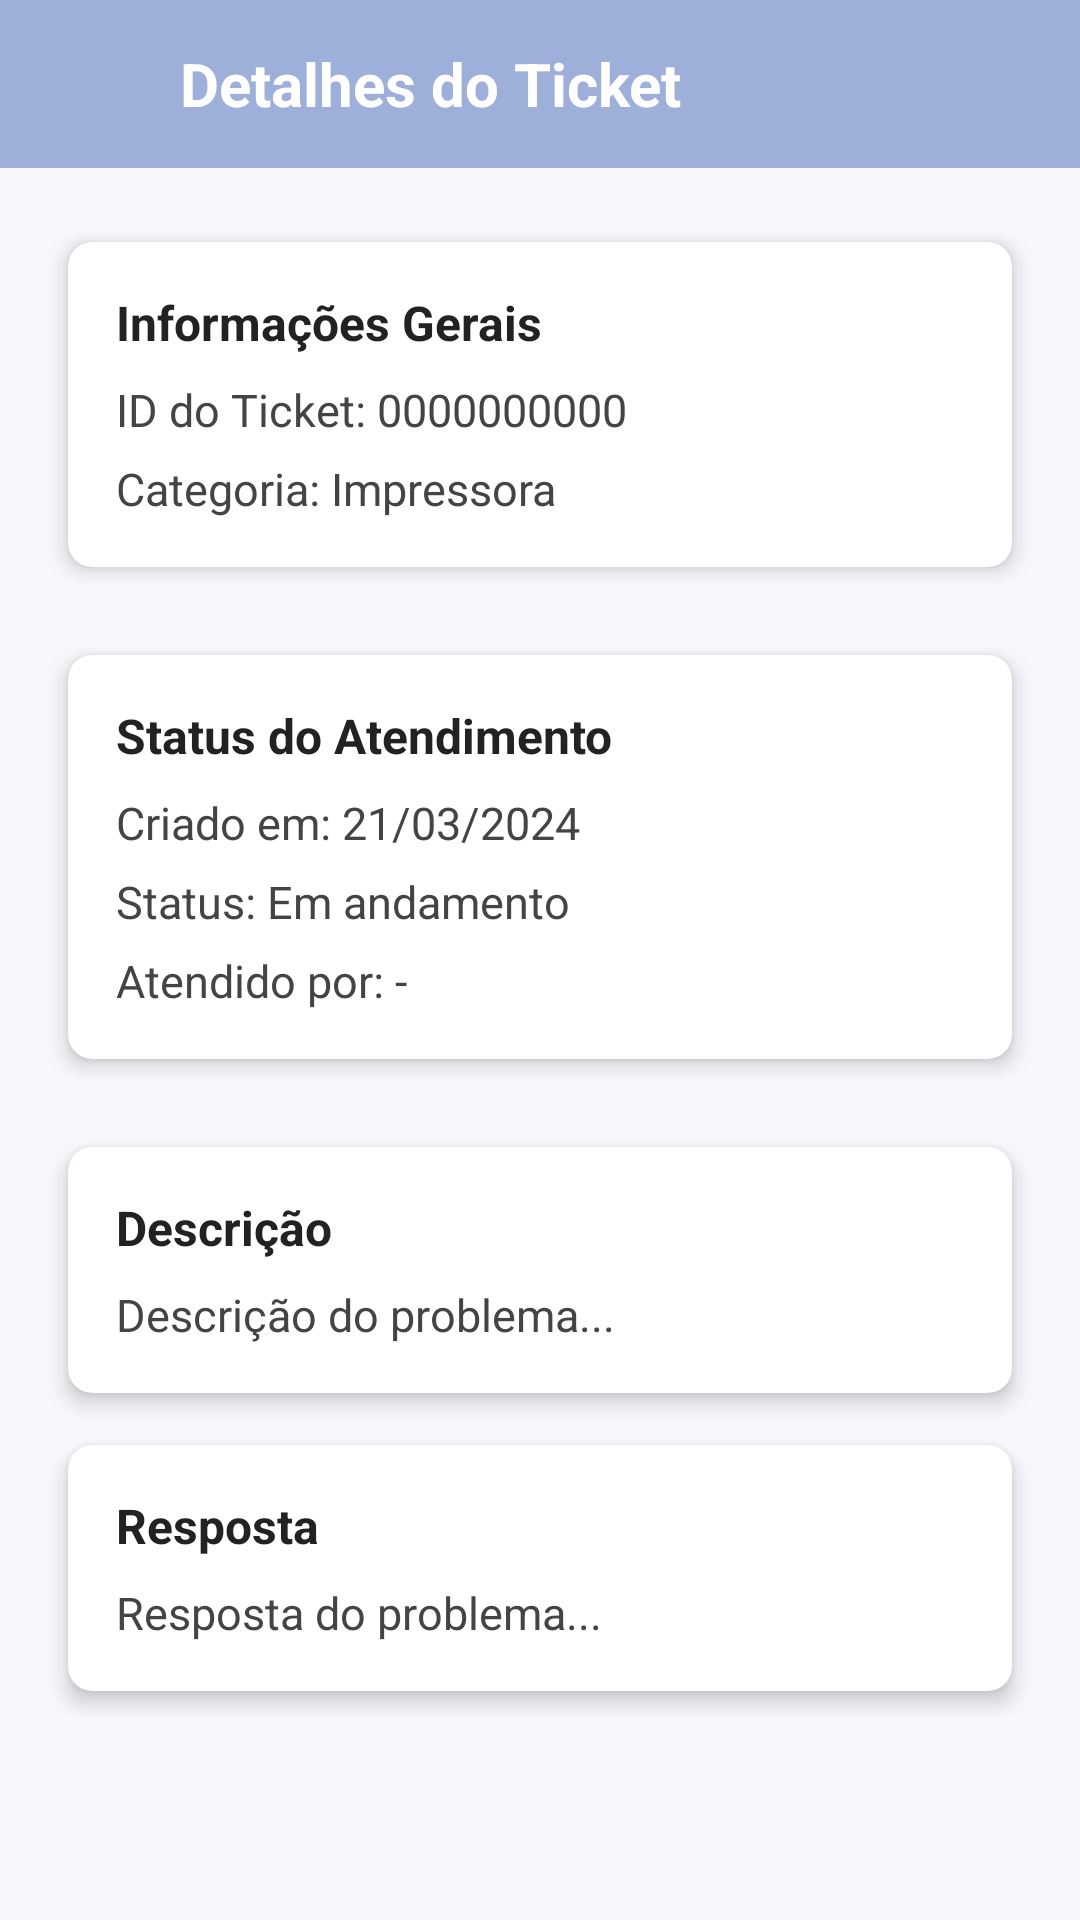

Here is an Android app screen rendered from its layout file. Give the layout XML and the strings, colors and styles it references.
<!-- AndroidManifest.xml: application theme Theme.ProjetoSuporte -->
<!-- res/layout/activity_detalhe_ticket.xml -->
<?xml version="1.0" encoding="utf-8"?>
<androidx.constraintlayout.widget.ConstraintLayout
    xmlns:android="http://schemas.android.com/apk/res/android"
    xmlns:app="http://schemas.android.com/apk/res-auto"
    android:layout_width="match_parent"
    android:layout_height="match_parent"
    android:background="#F7F8FC">

    <LinearLayout
        android:id="@+id/headerLayout"
        android:layout_width="0dp"
        android:layout_height="56dp"
        android:orientation="horizontal"
        android:background="#9EAFDA"
        android:gravity="center_vertical"
        android:paddingStart="12dp"
        android:paddingEnd="12dp"
        app:layout_constraintTop_toTopOf="parent"
        app:layout_constraintStart_toStartOf="parent"
        app:layout_constraintEnd_toEndOf="parent">

        <ImageButton
            android:id="@+id/btnVoltar"
            android:layout_width="32dp"
            android:layout_height="32dp"
            android:background="@android:color/transparent"
            android:src="@drawable/ic_arrow_back"
            android:contentDescription="Voltar"
            android:padding="4dp" />

        <TextView
            android:id="@+id/tvHeader"
            android:layout_width="wrap_content"
            android:layout_height="wrap_content"
            android:text="Detalhes do Ticket"
            android:textColor="#FFFFFF"
            android:textSize="20sp"
            android:textStyle="bold"
            android:layout_marginStart="16dp"/>

    </LinearLayout>

    <ScrollView
        android:layout_width="0dp"
        android:layout_height="0dp"
        android:padding="16dp"
        app:layout_constraintTop_toBottomOf="@id/headerLayout"
        app:layout_constraintBottom_toBottomOf="parent"
        app:layout_constraintStart_toStartOf="parent"
        app:layout_constraintEnd_toEndOf="parent">

        <LinearLayout
            android:orientation="vertical"
            android:layout_width="match_parent"
            android:layout_height="wrap_content">

            <androidx.cardview.widget.CardView
                android:layout_width="match_parent"
                android:layout_height="wrap_content"
                android:layout_marginBottom="12dp"
                app:cardCornerRadius="8dp"
                app:cardElevation="4dp"
                app:cardUseCompatPadding="true">

                <LinearLayout
                    android:orientation="vertical"
                    android:padding="16dp"
                    android:layout_width="match_parent"
                    android:layout_height="wrap_content">

                    <TextView
                        android:id="@+id/labelInfo"
                        android:layout_width="wrap_content"
                        android:layout_height="wrap_content"
                        android:text="Informações Gerais"
                        android:textSize="16sp"
                        android:textStyle="bold"
                        android:textColor="#222222"
                        android:layout_marginBottom="8dp"/>

                    <TextView
                        android:id="@+id/tvIdTicket"
                        android:layout_width="match_parent"
                        android:layout_height="wrap_content"
                        android:text="ID do Ticket: 0000000000"
                        android:textSize="15sp"
                        android:textColor="#444444"
                        android:layout_marginBottom="6dp"/>

                    <TextView
                        android:id="@+id/tvCategoria"
                        android:layout_width="match_parent"
                        android:layout_height="wrap_content"
                        android:text="Categoria: Impressora"
                        android:textSize="15sp"
                        android:textColor="#444444"/>

                </LinearLayout>
            </androidx.cardview.widget.CardView>

            <androidx.cardview.widget.CardView
                android:layout_width="match_parent"
                android:layout_height="wrap_content"
                android:layout_marginBottom="12dp"
                app:cardCornerRadius="8dp"
                app:cardElevation="4dp"
                app:cardUseCompatPadding="true">

                <LinearLayout
                    android:orientation="vertical"
                    android:padding="16dp"
                    android:layout_width="match_parent"
                    android:layout_height="wrap_content">

                    <TextView
                        android:id="@+id/labelStatus"
                        android:layout_width="wrap_content"
                        android:layout_height="wrap_content"
                        android:text="Status do Atendimento"
                        android:textSize="16sp"
                        android:textStyle="bold"
                        android:textColor="#222222"
                        android:layout_marginBottom="8dp" />

                    <TextView
                        android:id="@+id/tvData"
                        android:layout_width="match_parent"
                        android:layout_height="wrap_content"
                        android:text="Criado em: 21/03/2024"
                        android:textSize="15sp"
                        android:textColor="#444444"
                        android:layout_marginBottom="6dp"/>

                    <TextView
                        android:id="@+id/tvStatus"
                        android:layout_width="match_parent"
                        android:layout_height="wrap_content"
                        android:text="Status: Em andamento"
                        android:textSize="15sp"
                        android:textColor="#444444"
                        android:layout_marginBottom="6dp"/>

                    <TextView
                        android:id="@+id/tvAtendente"
                        android:layout_width="match_parent"
                        android:layout_height="wrap_content"
                        android:text="Atendido por: -"
                        android:textSize="15sp"
                        android:textColor="#444444"/>
                </LinearLayout>
            </androidx.cardview.widget.CardView>

            <androidx.cardview.widget.CardView
                android:layout_width="match_parent"
                android:layout_height="wrap_content"
                app:cardCornerRadius="8dp"
                app:cardElevation="4dp"
                app:cardUseCompatPadding="true">

                <LinearLayout
                    android:orientation="vertical"
                    android:padding="16dp"
                    android:layout_width="match_parent"
                    android:layout_height="wrap_content">

                    <TextView
                        android:id="@+id/labelDesc"
                        android:layout_width="wrap_content"
                        android:layout_height="wrap_content"
                        android:text="Descrição"
                        android:textSize="16sp"
                        android:textStyle="bold"
                        android:textColor="#222222"
                        android:layout_marginBottom="8dp" />

                    <TextView
                        android:id="@+id/tvDescricao"
                        android:layout_width="match_parent"
                        android:layout_height="wrap_content"
                        android:text="Descrição do problema..."
                        android:textSize="15sp"
                        android:textColor="#444444"/>

                </LinearLayout>
            </androidx.cardview.widget.CardView>
            <androidx.cardview.widget.CardView
                android:layout_width="match_parent"
                android:layout_height="wrap_content"
                app:cardCornerRadius="8dp"
                app:cardElevation="4dp"
                app:cardUseCompatPadding="true">

                <LinearLayout
                    android:orientation="vertical"
                    android:padding="16dp"
                    android:layout_width="match_parent"
                    android:layout_height="wrap_content">

                    <TextView
                        android:id="@+id/labelResp"
                        android:layout_width="wrap_content"
                        android:layout_height="wrap_content"
                        android:text="Resposta"
                        android:textSize="16sp"
                        android:textStyle="bold"
                        android:textColor="#222222"
                        android:layout_marginBottom="8dp" />

                    <TextView
                        android:id="@+id/tvResposta"
                        android:layout_width="match_parent"
                        android:layout_height="wrap_content"
                        android:text="Resposta do problema..."
                        android:textSize="15sp"
                        android:textColor="#444444"/>

                </LinearLayout>
            </androidx.cardview.widget.CardView>

        </LinearLayout>
    </ScrollView>

</androidx.constraintlayout.widget.ConstraintLayout>
<!-- resources referenced by this layout -->
<resources>
  <style name="Theme.ProjetoSuporte" parent="Base.Theme.ProjetoSuporte" />
  <style name="Base.Theme.ProjetoSuporte" parent="Theme.Material3.DayNight.NoActionBar">
          
          
      </style>
</resources>
